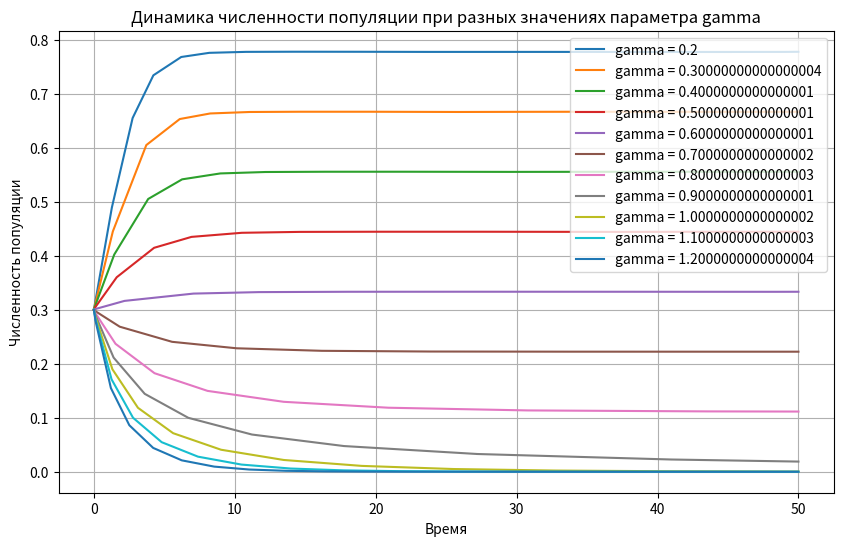

Here is the Python script that generated this plot:
import numpy as np
import matplotlib.pyplot as plt
from scipy.integrate import solve_ivp

def f(t, y, p, beta):
    gamma = p * beta
    return y * (1 - y) - p * y

def compute_integral_simpson(sol, gamma, beta):
    T = beta * sol.t[-1]
    y = sol.y[0]
    h = sol.t[1] - sol.t[0]
    
    integral = gamma * (y[0] + y[-1]) / 2
    for i in range(1, len(y) - 1):
        if i % 2 == 0:
            integral += gamma * y[i]
        else:
            integral += 2 * gamma * y[i]
    
    integral *= h / 3
    return integral

beta = 0.9
y0 = 0.3
gamma_values = np.arange(0.2, 1.3, 0.1)
t_span = (0, 50)

integrals = {}
solutions={}
for gamma in gamma_values:
    p = gamma / beta
    sol = solve_ivp(lambda t, y: f(t, y, p, beta), t_span, [y0], method='RK45')
    solutions[gamma] = sol
    integrals[gamma] = compute_integral_simpson(sol, gamma, beta)

optimal_gamma = max(integrals, key=integrals.get)

plt.figure(figsize=(10, 6))
for gamma, sol in solutions.items():
    plt.plot(sol.t, sol.y[0], label=f'gamma = {gamma}')

plt.xlabel('Время')
plt.ylabel('Численность популяции')
plt.title('Динамика численности популяции при разных значениях параметра gamma')
plt.legend(loc='upper right')
plt.grid(True)
plt.show()

print("Значение параметра gamma, соответствующее максимальному интегралу:", optimal_gamma)
